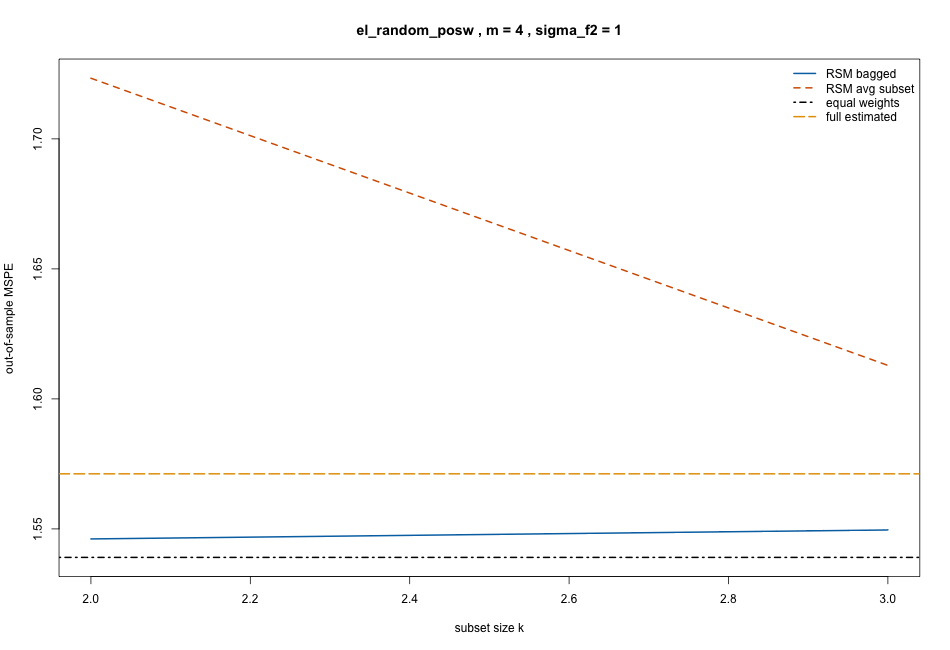

The data file committed next to this chart (first rows):
k, rsm_bagged, rsm_subset_avg, equal_weight, full_estimated, oracle_optimal, design, m, sigma_f2, require_positive_weights
2, 1.546, 1.723, 1.539, 1.571, 1.517, el_random_posw, 4, 1, TRUE
3, 1.55, 1.613, 1.539, 1.571, 1.517, el_random_posw, 4, 1, TRUE
